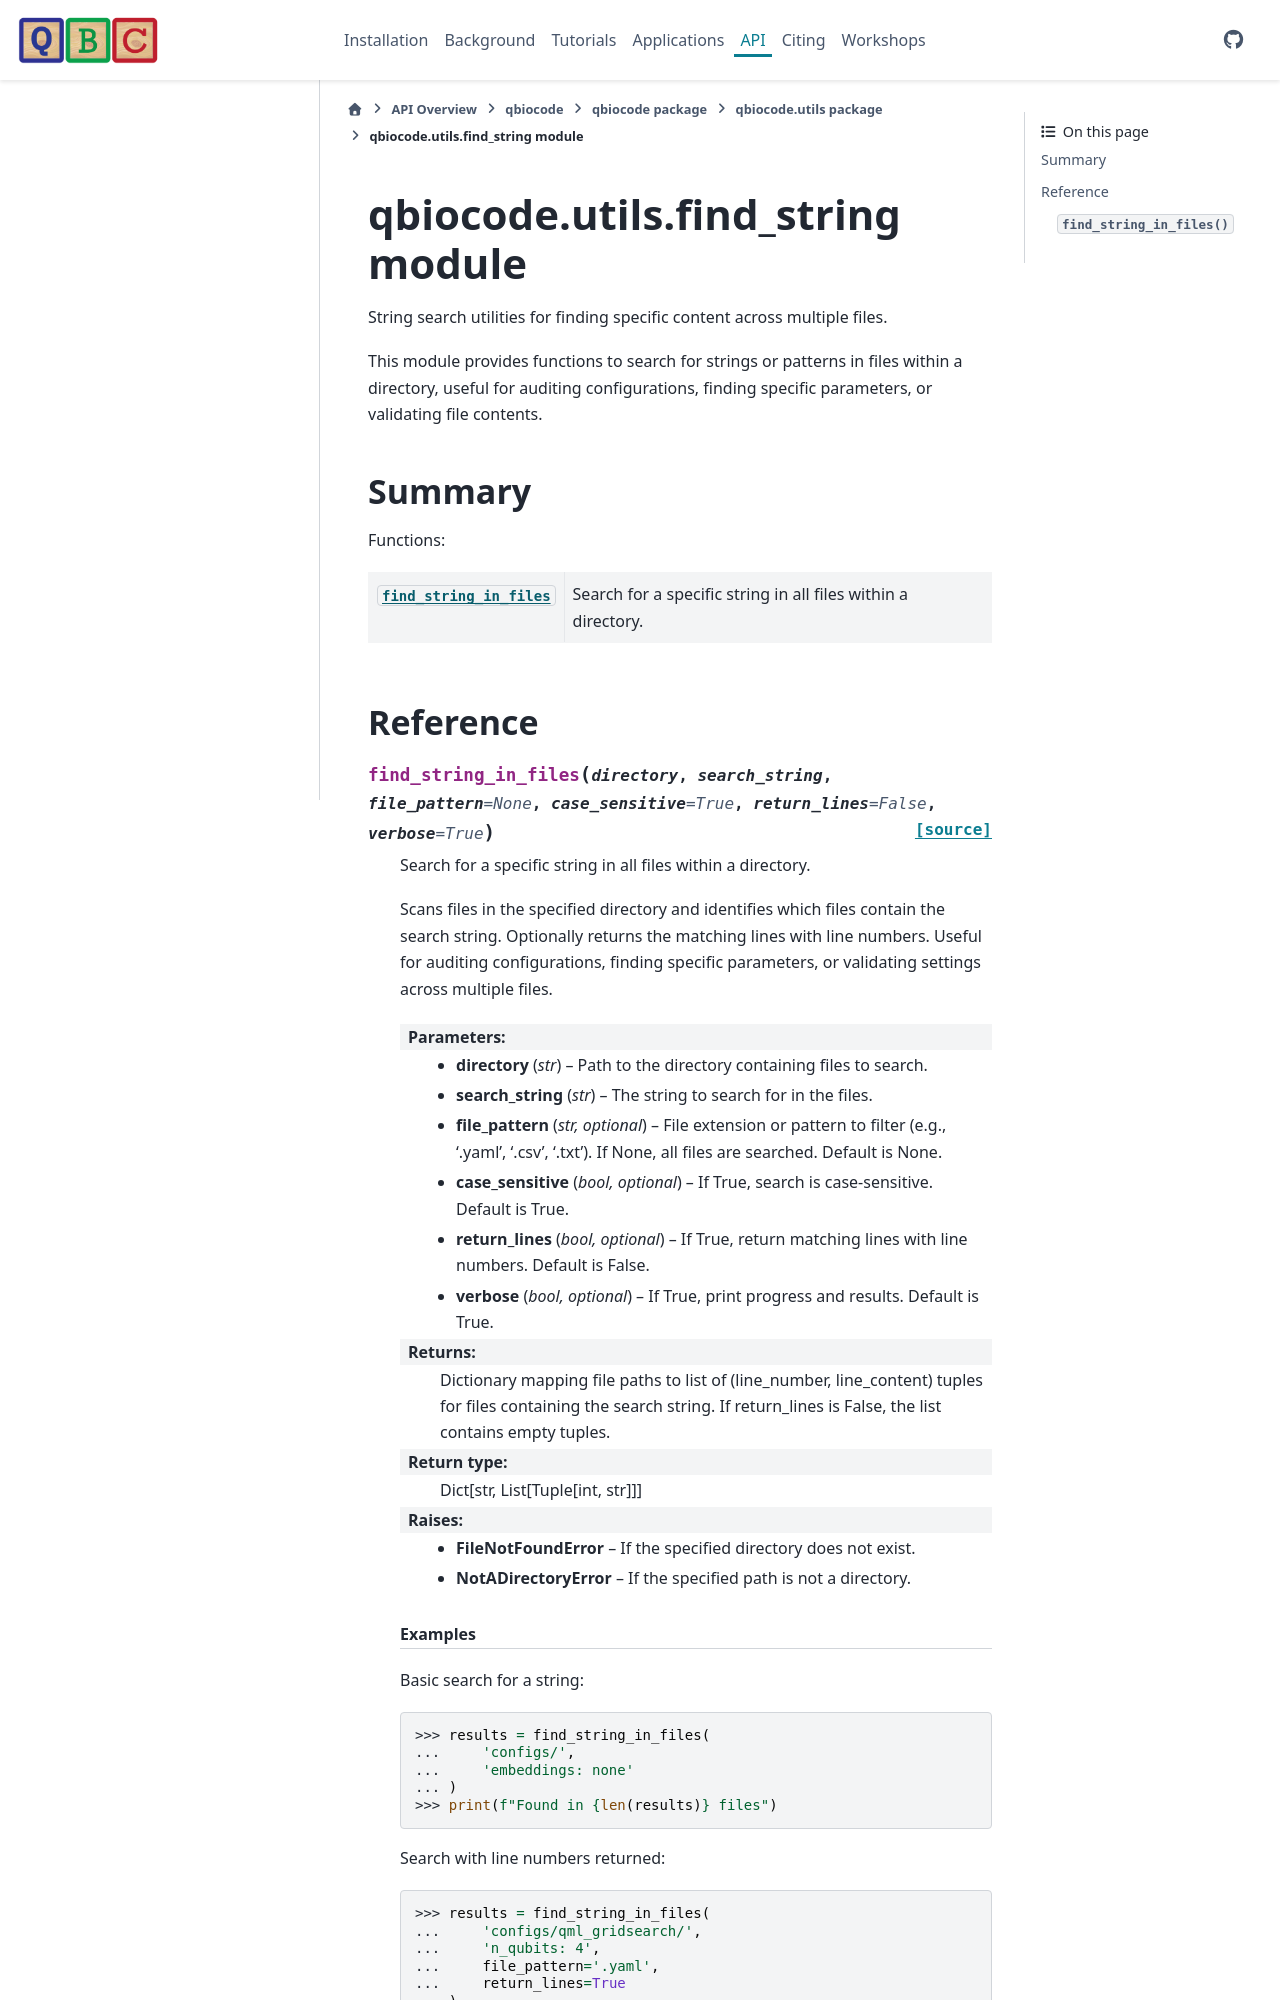

repository: qiskit-community/QBioCode · page: api/qbiocode.utils.find_string.html · generator: sphinx


:autogenerated:

qbiocode.utils.find_string module
=================================

.. currentmodule:: qbiocode.utils.find_string

.. automodule:: qbiocode.utils.find_string
    :members: find_string_in_files
    :undoc-members:
    :show-inheritance:
    :member-o
